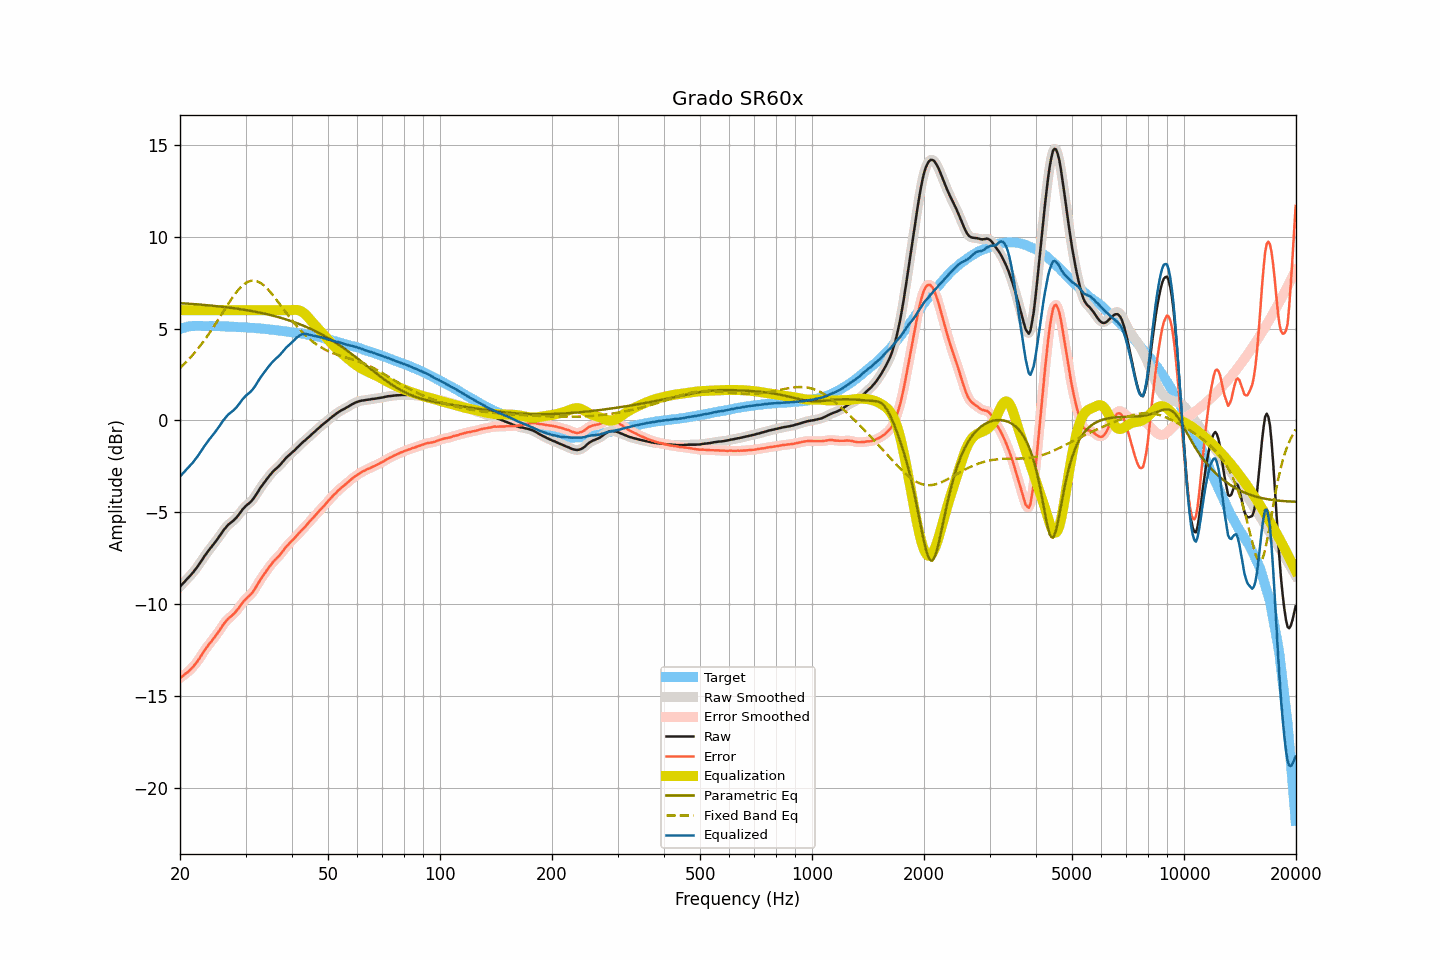

Source data for this figure (header and first rows):
frequency, raw, smoothed, error, error_smoothed, equalization, parametric_eq, fixed_band_eq, equalized_raw, equalized_smoothed, target
20.00, -9.05, -9.05, -14.03, -14.03, 6.00, 6.38, 2.85, -3.05, -3.05, 4.97
20.20, -8.96, -8.96, -13.97, -13.96, 6.00, 6.38, 2.94, -2.96, -2.96, 5.00
20.40, -8.86, -8.86, -13.89, -13.90, 6.00, 6.37, 3.02, -2.86, -2.86, 5.03
20.61, -8.77, -8.77, -13.83, -13.83, 6.00, 6.37, 3.11, -2.77, -2.77, 5.05
20.81, -8.67, -8.67, -13.75, -13.76, 6.00, 6.36, 3.19, -2.67, -2.67, 5.08
21.02, -8.58, -8.58, -13.69, -13.69, 6.00, 6.36, 3.28, -2.58, -2.58, 5.11
21.23, -8.48, -8.48, -13.60, -13.61, 6.00, 6.35, 3.38, -2.48, -2.48, 5.12
21.44, -8.39, -8.39, -13.52, -13.52, 6.00, 6.34, 3.47, -2.39, -2.39, 5.13
21.66, -8.29, -8.29, -13.43, -13.43, 6.00, 6.34, 3.57, -2.29, -2.29, 5.14
21.87, -8.18, -8.18, -13.32, -13.33, 6.00, 6.33, 3.68, -2.18, -2.18, 5.14
22.09, -8.07, -8.07, -13.22, -13.22, 6.00, 6.32, 3.78, -2.07, -2.07, 5.15
22.31, -7.95, -7.95, -13.10, -13.10, 6.00, 6.32, 3.89, -1.95, -1.95, 5.15
22.54, -7.82, -7.82, -12.97, -12.97, 6.00, 6.31, 4.00, -1.82, -1.82, 5.15
22.76, -7.69, -7.69, -12.84, -12.84, 6.00, 6.30, 4.11, -1.69, -1.69, 5.15
22.99, -7.56, -7.56, -12.70, -12.70, 6.00, 6.29, 4.23, -1.56, -1.56, 5.14
23.22, -7.42, -7.43, -12.56, -12.56, 6.00, 6.29, 4.35, -1.42, -1.43, 5.14
23.45, -7.30, -7.30, -12.44, -12.43, 6.00, 6.28, 4.47, -1.30, -1.30, 5.14
23.69, -7.18, -7.18, -12.32, -12.31, 6.00, 6.27, 4.59, -1.18, -1.18, 5.13
23.92, -7.06, -7.06, -12.19, -12.20, 6.00, 6.26, 4.72, -1.06, -1.06, 5.13
24.16, -6.95, -6.95, -12.09, -12.09, 6.00, 6.25, 4.85, -0.95, -0.95, 5.14
24.40, -6.84, -6.84, -11.98, -11.98, 6.00, 6.25, 4.98, -0.84, -0.84, 5.14
24.65, -6.73, -6.73, -11.86, -11.87, 6.00, 6.24, 5.11, -0.73, -0.73, 5.13
24.89, -6.62, -6.62, -11.75, -11.75, 6.00, 6.23, 5.24, -0.62, -0.62, 5.13
25.14, -6.50, -6.50, -11.63, -11.63, 6.00, 6.22, 5.38, -0.50, -0.50, 5.13
25.39, -6.38, -6.38, -11.51, -11.51, 6.00, 6.21, 5.52, -0.38, -0.38, 5.13
25.65, -6.25, -6.25, -11.38, -11.37, 6.00, 6.20, 5.66, -0.25, -0.25, 5.13
25.91, -6.12, -6.12, -11.24, -11.24, 6.00, 6.19, 5.80, -0.12, -0.12, 5.12
26.16, -5.99, -6.00, -11.11, -11.11, 6.00, 6.18, 5.93, 0.01, 0.00, 5.12
26.43, -5.88, -5.88, -11.00, -10.99, 6.00, 6.17, 6.07, 0.12, 0.12, 5.11
26.69, -5.78, -5.78, -10.89, -10.89, 6.00, 6.16, 6.21, 0.22, 0.22, 5.11
26.96, -5.68, -5.69, -10.79, -10.80, 6.00, 6.15, 6.35, 0.32, 0.31, 5.11
27.23, -5.61, -5.61, -10.72, -10.72, 6.00, 6.14, 6.48, 0.39, 0.39, 5.11
27.50, -5.54, -5.54, -10.65, -10.65, 6.00, 6.13, 6.61, 0.46, 0.46, 5.11
27.77, -5.47, -5.47, -10.57, -10.57, 6.00, 6.11, 6.73, 0.53, 0.53, 5.10
28.05, -5.39, -5.39, -10.49, -10.48, 6.00, 6.10, 6.85, 0.61, 0.61, 5.10
28.33, -5.30, -5.30, -10.39, -10.39, 6.00, 6.09, 6.97, 0.70, 0.70, 5.08
28.62, -5.19, -5.19, -10.28, -10.28, 6.00, 6.08, 7.08, 0.81, 0.81, 5.08
28.90, -5.08, -5.08, -10.16, -10.16, 6.00, 6.06, 7.18, 0.92, 0.92, 5.08
29.19, -4.96, -4.96, -10.03, -10.04, 6.00, 6.05, 7.27, 1.04, 1.04, 5.07
29.48, -4.84, -4.85, -9.92, -9.92, 6.00, 6.04, 7.35, 1.16, 1.15, 5.08
29.78, -4.74, -4.74, -9.81, -9.81, 6.00, 6.02, 7.43, 1.26, 1.26, 5.07
30.08, -4.65, -4.66, -9.72, -9.72, 6.00, 6.01, 7.48, 1.35, 1.34, 5.06
30.38, -4.58, -4.58, -9.64, -9.64, 6.00, 5.99, 7.54, 1.42, 1.42, 5.05
30.68, -4.51, -4.51, -9.56, -9.56, 6.00, 5.98, 7.57, 1.49, 1.49, 5.05
30.99, -4.43, -4.43, -9.47, -9.47, 6.00, 5.96, 7.60, 1.57, 1.57, 5.04
31.30, -4.33, -4.33, -9.37, -9.37, 6.00, 5.95, 7.61, 1.67, 1.67, 5.04
31.61, -4.22, -4.22, -9.26, -9.25, 6.00, 5.93, 7.61, 1.78, 1.78, 5.03
31.93, -4.09, -4.09, -9.12, -9.11, 6.00, 5.91, 7.60, 1.91, 1.91, 5.02
32.24, -3.95, -3.95, -8.96, -8.97, 6.00, 5.90, 7.58, 2.05, 2.05, 5.01
32.57, -3.81, -3.81, -8.82, -8.82, 6.00, 5.88, 7.54, 2.19, 2.19, 5.01
32.89, -3.67, -3.68, -8.67, -8.68, 6.00, 5.86, 7.49, 2.33, 2.32, 5.00
33.22, -3.55, -3.55, -8.54, -8.54, 6.00, 5.84, 7.43, 2.45, 2.45, 4.99
33.55, -3.43, -3.43, -8.42, -8.42, 6.00, 5.82, 7.36, 2.57, 2.57, 4.99
33.89, -3.31, -3.31, -8.29, -8.29, 6.00, 5.80, 7.28, 2.69, 2.69, 4.98
34.23, -3.20, -3.20, -8.18, -8.17, 6.00, 5.78, 7.20, 2.80, 2.80, 4.97
34.57, -3.08, -3.08, -8.04, -8.04, 6.00, 5.76, 7.11, 2.92, 2.92, 4.96
34.92, -2.97, -2.97, -7.92, -7.92, 6.00, 5.74, 7.01, 3.03, 3.03, 4.95
35.27, -2.87, -2.87, -7.82, -7.81, 6.00, 5.72, 6.90, 3.13, 3.13, 4.94
35.62, -2.77, -2.78, -7.70, -7.71, 6.00, 5.70, 6.80, 3.23, 3.22, 4.93
35.97, -2.69, -2.69, -7.61, -7.61, 6.00, 5.68, 6.68, 3.31, 3.31, 4.92
... 635 more rows
